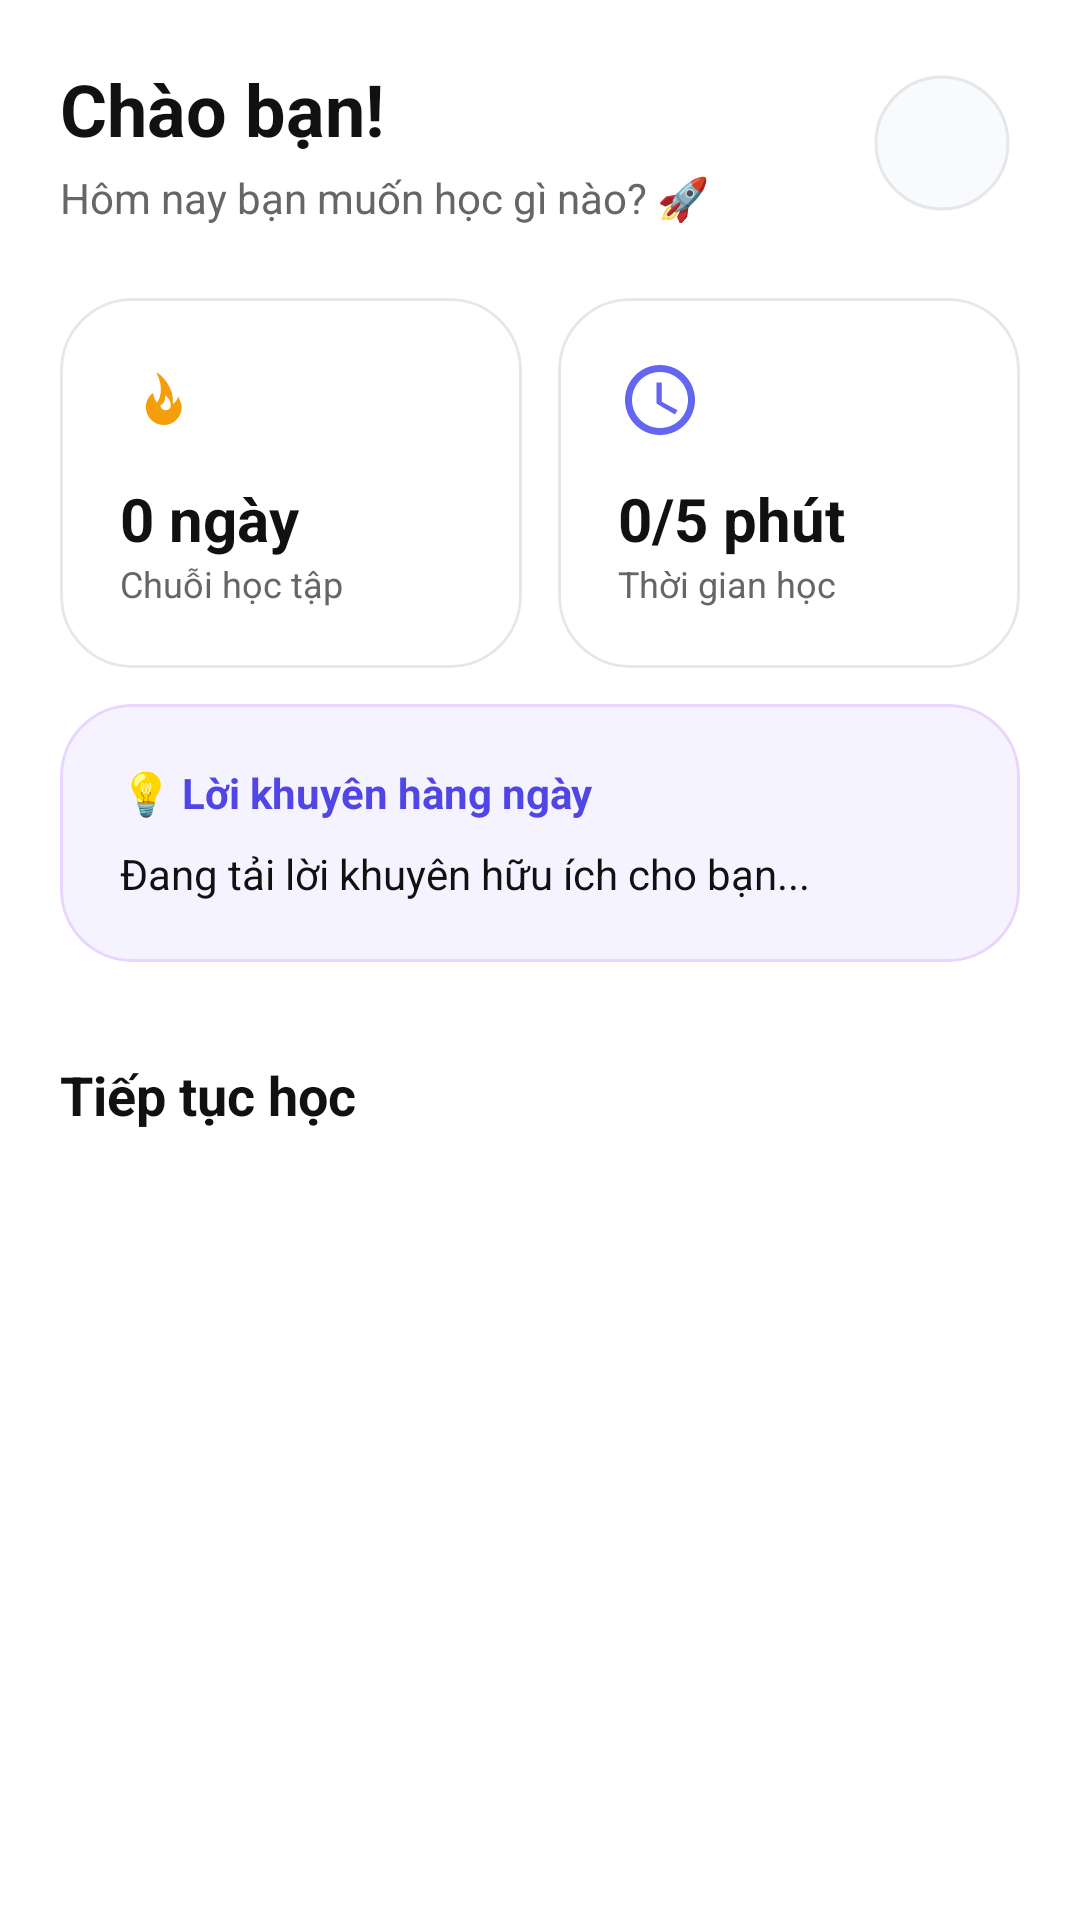

Here is an Android app screen rendered from its layout file. Give the layout XML and the strings, colors and styles it references.
<!-- AndroidManifest.xml: application theme Theme.AiStudyAssistant -->
<!-- res/layout/fragment_home.xml -->
<?xml version="1.0" encoding="utf-8"?>
<ScrollView xmlns:android="http://schemas.android.com/apk/res/android"
    xmlns:app="http://schemas.android.com/apk/res-auto"
    xmlns:tools="http://schemas.android.com/tools"
    android:layout_width="match_parent"
    android:layout_height="match_parent"
    android:background="@color/background_page"
    android:scrollbars="none">

    <androidx.constraintlayout.widget.ConstraintLayout
        android:layout_width="match_parent"
        android:layout_height="wrap_content"
        android:padding="20dp">

        
        <RelativeLayout
            android:id="@+id/layoutHeader"
            android:layout_width="match_parent"
            android:layout_height="wrap_content"
            app:layout_constraintTop_toTopOf="parent">

            <LinearLayout
                android:layout_width="wrap_content"
                android:layout_height="wrap_content"
                android:orientation="vertical"
                android:layout_alignParentStart="true"
                android:layout_centerVertical="true">

                <TextView
                    android:id="@+id/tvWelcomeHeader"
                    android:layout_width="wrap_content"
                    android:layout_height="wrap_content"
                    android:text="Chào bạn!"
                    android:textSize="24sp"
                    android:textStyle="bold"
                    android:textColor="@color/text_primary" />

                <TextView
                    android:layout_width="wrap_content"
                    android:layout_height="wrap_content"
                    android:text="Hôm nay bạn muốn học gì nào? 🚀"
                    android:textSize="14sp"
                    android:textColor="@color/text_secondary"
                    android:layout_marginTop="4dp" />
            </LinearLayout>

            <com.google.android.material.imageview.ShapeableImageView
                android:id="@+id/ivUserAvatar"
                android:layout_width="52dp"
                android:layout_height="52dp"
                android:layout_alignParentEnd="true"
                android:layout_centerVertical="true"
                android:src="@drawable/ic_user"
                android:padding="4dp"
                android:background="@color/bg_light"
                app:shapeAppearanceOverlay="@style/ShapeAppearance.Material3.Corner.Full"
                app:strokeColor="@color/border_color"
                app:strokeWidth="1dp"
                android:contentDescription="Ảnh đại diện" />
        </RelativeLayout>

        
        <androidx.constraintlayout.widget.ConstraintLayout
            android:id="@+id/layoutBento"
            android:layout_width="match_parent"
            android:layout_height="wrap_content"
            android:layout_marginTop="24dp"
            app:layout_constraintTop_toBottomOf="@id/layoutHeader">

            
            <com.google.android.material.card.MaterialCardView
                android:id="@+id/cardStreak"
                android:layout_width="0dp"
                android:layout_height="wrap_content"
                app:cardCornerRadius="24dp"
                app:cardElevation="0dp"
                app:strokeWidth="1dp"
                app:strokeColor="@color/border_color"
                app:cardBackgroundColor="@color/card_background"
                app:layout_constraintEnd_toStartOf="@+id/cardStudyTime"
                app:layout_constraintStart_toStartOf="parent"
                app:layout_constraintTop_toTopOf="parent">

                <LinearLayout
                    android:layout_width="match_parent"
                    android:layout_height="wrap_content"
                    android:orientation="vertical"
                    android:padding="20dp">

                    <ImageView
                        android:layout_width="28dp"
                        android:layout_height="28dp"
                        android:src="@drawable/ic_flame_v2"
                        android:contentDescription="Streak icon" />

                    <TextView
                        android:id="@+id/tvStreakCount"
                        android:layout_width="wrap_content"
                        android:layout_height="wrap_content"
                        android:layout_marginTop="12dp"
                        android:text="0 ngày"
                        android:textColor="@color/text_primary"
                        android:textSize="20sp"
                        android:textStyle="bold" />

                    <TextView
                        android:layout_width="wrap_content"
                        android:layout_height="wrap_content"
                        android:text="Chuỗi học tập"
                        android:textColor="@color/text_secondary"
                        android:textSize="12sp" />
                </LinearLayout>
            </com.google.android.material.card.MaterialCardView>

            
            <com.google.android.material.card.MaterialCardView
                android:id="@+id/cardStudyTime"
                android:layout_width="0dp"
                android:layout_height="wrap_content"
                android:layout_marginStart="12dp"
                app:cardCornerRadius="24dp"
                app:cardElevation="0dp"
                app:strokeWidth="1dp"
                app:strokeColor="@color/border_color"
                app:cardBackgroundColor="@color/card_background"
                app:layout_constraintEnd_toEndOf="parent"
                app:layout_constraintStart_toEndOf="@+id/cardStreak"
                app:layout_constraintTop_toTopOf="@+id/cardStreak">

                <LinearLayout
                    android:layout_width="match_parent"
                    android:layout_height="wrap_content"
                    android:orientation="vertical"
                    android:padding="20dp">

                    <ImageView
                        android:layout_width="28dp"
                        android:layout_height="28dp"
                        android:src="@drawable/ic_clock"
                        app:tint="#6366F1"
                        android:contentDescription="Study time icon" />

                    <TextView
                        android:id="@+id/tvStudyTimeDisplay"
                        android:layout_width="wrap_content"
                        android:layout_height="wrap_content"
                        android:layout_marginTop="12dp"
                        android:text="0/5 phút"
                        android:textColor="@color/text_primary"
                        android:textSize="20sp"
                        android:textStyle="bold" />

                    <TextView
                        android:id="@+id/tvGoalLabel"
                        android:layout_width="wrap_content"
                        android:layout_height="wrap_content"
                        android:text="Thời gian học"
                        android:textColor="@color/text_secondary"
                        android:textSize="12sp" />
                </LinearLayout>
            </com.google.android.material.card.MaterialCardView>

            
            <com.google.android.material.card.MaterialCardView
                android:id="@+id/cardAdvice"
                android:layout_width="match_parent"
                android:layout_height="wrap_content"
                android:layout_marginTop="12dp"
                app:cardCornerRadius="24dp"
                app:cardElevation="0dp"
                app:cardBackgroundColor="@color/ai_card_bg"
                app:strokeWidth="1dp"
                app:strokeColor="@color/purple_stroke"
                app:layout_constraintTop_toBottomOf="@id/cardStreak">

                <LinearLayout
                    android:layout_width="match_parent"
                    android:layout_height="wrap_content"
                    android:orientation="vertical"
                    android:padding="20dp">

                    <TextView
                        android:layout_width="wrap_content"
                        android:layout_height="wrap_content"
                        android:text="💡 Lời khuyên hàng ngày"
                        android:textColor="#4F46E5"
                        android:textSize="14sp"
                        android:textStyle="bold" />

                    <TextView
                        android:id="@+id/tvDailyTipText"
                        android:layout_width="match_parent"
                        android:layout_height="wrap_content"
                        android:layout_marginTop="8dp"
                        android:text="Đang tải lời khuyên hữu ích cho bạn..."
                        android:textColor="@color/text_primary"
                        android:textSize="14sp"
                        android:lineSpacingExtra="4dp" />
                </LinearLayout>
            </com.google.android.material.card.MaterialCardView>

        </androidx.constraintlayout.widget.ConstraintLayout>

        
        <TextView
            android:id="@+id/tvRecentTitle"
            android:layout_width="wrap_content"
            android:layout_height="wrap_content"
            android:layout_marginTop="32dp"
            android:text="Tiếp tục học"
            android:textColor="@color/text_primary"
            android:textSize="18sp"
            android:textStyle="bold"
            app:layout_constraintStart_toStartOf="parent"
            app:layout_constraintTop_toBottomOf="@id/layoutBento" />

        
        <androidx.recyclerview.widget.RecyclerView
            android:id="@+id/rvRecentStudy"
            android:layout_width="match_parent"
            android:layout_height="wrap_content"
            android:layout_marginTop="16dp"
            android:nestedScrollingEnabled="false"
            app:layout_constraintTop_toBottomOf="@id/tvRecentTitle"
            tools:listitem="@layout/item_recent_study" />

    </androidx.constraintlayout.widget.ConstraintLayout>
</ScrollView>
<!-- res/layout/item_recent_study.xml (included above) -->
<?xml version="1.0" encoding="utf-8"?>
<com.google.android.material.card.MaterialCardView xmlns:android="http://schemas.android.com/apk/res/android"
    xmlns:app="http://schemas.android.com/apk/res-auto"
    xmlns:tools="http://schemas.android.com/tools"
    android:layout_width="match_parent"
    android:layout_height="wrap_content"
    android:layout_marginBottom="12dp"
    app:cardCornerRadius="16dp"
    app:cardElevation="0dp"
    app:strokeWidth="1dp"
    app:strokeColor="@color/border_color"
    app:cardBackgroundColor="@color/card_background">

    <androidx.constraintlayout.widget.ConstraintLayout
        android:layout_width="match_parent"
        android:layout_height="wrap_content"
        android:padding="16dp">

        
        <com.google.android.material.imageview.ShapeableImageView
            android:id="@+id/ivTypeIcon"
            android:layout_width="40dp"
            android:layout_height="40dp"
            android:padding="8dp"
            android:background="@color/bg_light"
            android:src="@drawable/ic_book"
            app:shapeAppearanceOverlay="@style/ShapeAppearance.Material3.Corner.Medium"
            app:layout_constraintStart_toStartOf="parent"
            app:layout_constraintTop_toTopOf="parent" />

        <TextView
            android:id="@+id/tvRecentSubject"
            android:layout_width="0dp"
            android:layout_height="wrap_content"
            android:layout_marginStart="12dp"
            android:layout_marginEnd="8dp"
            android:text="Tên bài học"
            android:textColor="@color/text_primary"
            android:textSize="16sp"
            android:textStyle="bold"
            app:layout_constraintEnd_toStartOf="@+id/tvProgressPercent"
            app:layout_constraintStart_toEndOf="@id/ivTypeIcon"
            app:layout_constraintTop_toTopOf="@id/ivTypeIcon"
            tools:text="Cấu trúc dữ liệu" />

        <TextView
            android:id="@+id/tvRecentDetails"
            android:layout_width="0dp"
            android:layout_height="wrap_content"
            android:layout_marginTop="2dp"
            android:text="Loại • Thời gian"
            android:textColor="@color/text_secondary"
            android:textSize="13sp"
            app:layout_constraintEnd_toEndOf="@id/tvRecentSubject"
            app:layout_constraintStart_toStartOf="@id/tvRecentSubject"
            app:layout_constraintTop_toBottomOf="@id/tvRecentSubject"
            tools:text="Trắc nghiệm • 15 phút" />

        <TextView
            android:id="@+id/tvProgressPercent"
            android:layout_width="wrap_content"
            android:layout_height="wrap_content"
            android:text="0%"
            android:textColor="@color/color_primary"
            android:textSize="14sp"
            android:textStyle="bold"
            app:layout_constraintBottom_toBottomOf="@id/tvRecentSubject"
            app:layout_constraintEnd_toEndOf="parent"
            app:layout_constraintTop_toTopOf="@id/tvRecentSubject"
            tools:text="85%" />

        <ProgressBar
            android:id="@+id/pbRecentProgress"
            style="@android:style/Widget.ProgressBar.Horizontal"
            android:layout_width="0dp"
            android:layout_height="6dp"
            android:layout_marginTop="16dp"
            android:max="100"
            android:progress="0"
            android:progressDrawable="@drawable/progress_custom"
            app:layout_constraintEnd_toEndOf="parent"
            app:layout_constraintStart_toStartOf="parent"
            app:layout_constraintTop_toBottomOf="@id/ivTypeIcon" />

    </androidx.constraintlayout.widget.ConstraintLayout>
</com.google.android.material.card.MaterialCardView>
<!-- resources referenced by this layout -->
<resources>
  <color name="ai_card_bg">#F5F3FF</color>
  <color name="background_page">#FFFFFF</color>
  <color name="bg_light">#F9FAFB</color>
  <color name="border_color">#E5E7EB</color>
  <color name="card_background">#FFFFFF</color>
  <color name="color_primary">#6366F1</color>
  <color name="purple_stroke">#E9D5FF</color>
  <color name="text_primary">#111111</color>
  <color name="text_secondary">#666666</color>
  <!-- drawable ic_book (drawable) -->
  <vector xmlns:android="http://schemas.android.com/apk/res/android"
      android:width="24dp"
      android:height="24dp"
      android:viewportWidth="24"
      android:viewportHeight="24">
      <path
          android:fillColor="#6366F1"
          android:pathData="M18,2H6C4.9,2 4,2.9 4,4v16c0,1.1 0.9,2 2,2h12c1.1,0 2,-0.9 2,-2V4C20,2.9 19.1,2 18,2zM18,20H6V4h2v8l2.5,-1.5L13,12V4h5v16z" />
  </vector>
  <!-- drawable ic_clock (drawable) -->
  <vector xmlns:android="http://schemas.android.com/apk/res/android"
      android:width="24dp"
      android:height="24dp"
      android:viewportWidth="24"
      android:viewportHeight="24">
      <path
          android:fillColor="#3B82F6"
          android:pathData="M11.99,2C6.47,2 2,6.48 2,12s4.47,10 9.99,10C17.52,22 22,17.52 22,12S17.52,2 11.99,2zM12,20c-4.42,0 -8,-3.58 -8,-8s3.58,-8 8,-8s8,3.58 8,8S16.42,20 12,20zM12.5,7H11v6l5.25,3.15l0.75,-1.23L12.5,12.5V7z" />
  </vector>
  <!-- drawable ic_flame_v2 (drawable) -->
  <vector xmlns:android="http://schemas.android.com/apk/res/android"
      android:width="24dp"
      android:height="24dp"
      android:viewportWidth="24"
      android:viewportHeight="24">
      <path
          android:fillColor="#F59E0B"
          android:pathData="M17.51,13.1c0.07,0.3 0.11,0.61 0.11,0.93c0,2.83 -2.29,5.12 -5.12,5.12c-2.83,0 -5.12,-2.29 -5.12,-5.12c0,-1.58 0.72,-2.99 1.86,-3.93c0.11,-0.09 0.27,-0.02 0.28,0.12c0.08,0.88 0.4,1.69 0.9,2.37c0.08,0.11 0.24,0.1 0.31,-0.02c1.47,-2.48 1.1,-5.54 -0.21,-8.1c-0.08,-0.16 0.11,-0.32 0.25,-0.22c2.72,1.96 4.35,5.12 4.35,8.12c0,0.17 -0.01,0.34 -0.02,0.5c-0.01,0.13 0.14,0.22 0.23,0.14c0.55,-0.49 0.98,-1.09 1.25,-1.76c0.06,-0.15 0.28,-0.1 0.28,0.06C16.85,11.83 17.26,12.44 17.51,13.1zM14.5,13.5c0,-1.1 -0.56,-2.09 -1.41,-2.7c-0.1,-0.07 -0.23,0.01 -0.23,0.13c0.04,0.37 0.02,0.76 -0.07,1.13c-0.15,0.6 -0.56,1.07 -1.09,1.33c-0.13,0.07 -0.2,0.21 -0.16,0.35c0.23,0.8 1.05,1.35 1.94,1.14C14.1,14.73 14.5,14.16 14.5,13.5z" />
  </vector>
  <!-- drawable progress_custom (drawable) -->
  <?xml version="1.0" encoding="utf-8"?>
  <layer-list xmlns:android="http://schemas.android.com/apk/res/android">
      <item android:id="@android:id/background">
          <shape>
              <corners android:radius="4dp" />
              <solid android:color="@color/border_color" />
          </shape>
      </item>
      <item android:id="@android:id/progress">
          <clip>
              <shape>
                  <corners android:radius="4dp" />
                  <solid android:color="@color/color_primary" />
              </shape>
          </clip>
      </item>
  </layer-list>
  <style name="Theme.AiStudyAssistant" parent="Base.Theme.AiStudyAssistant" />
  <style name="Base.Theme.AiStudyAssistant" parent="Theme.Material3.DayNight.NoActionBar">
          
      </style>
</resources>
